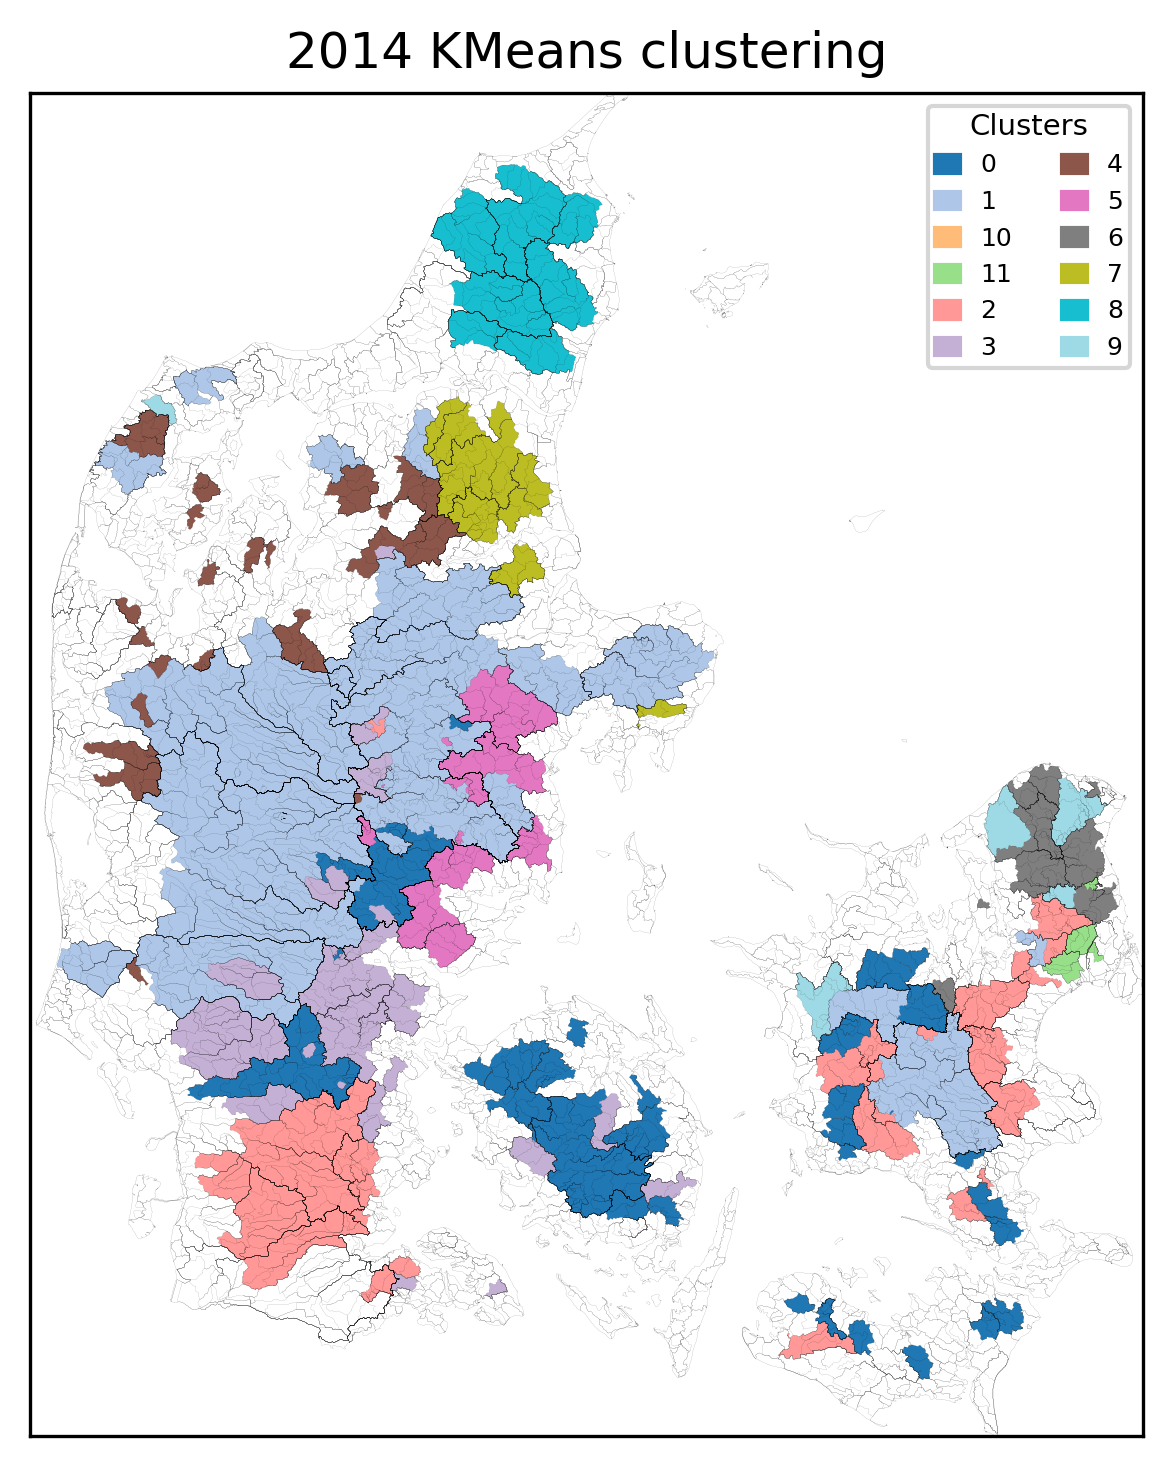

The table this chart was drawn from, first rows:
, Cluster
21000455, 0
21000760, 0
21000085, 0
21000745, 0
21000089, 0
36000008, 0
32000013, 0
25000018, 0
36000009, 0
62000012, 0
62000014, 0
62000015, 0
62000022, 0
60000031, 0
51000002, 0
51000024, 0
45000059, 0
45000090, 0
46000001, 0
46000018, 0
47000001, 0
46000030, 0
47000036, 0
43000001, 0
45000058, 0
43000003, 0
45000005, 0
45000004, 0
63000007, 0
64000025, 0
61000012, 0
60000036, 0
55000017, 0
56000001, 0
54000002, 0
57000178, 0
57000052, 0
56000007, 0
56000006, 0
56000002, 0
61000013, 0
45000002, 0
44000021, 0
43000007, 0
45000003, 0
18000077, 1
21000062, 1
21000461, 1
20000026, 1
21000040, 1
21000084, 1
21000569, 1
25000078, 1
26000082, 1
25000097, 1
25000085, 1
22000062, 1
22000225, 1
21000794, 1
22000053, 1
... 190 more rows
